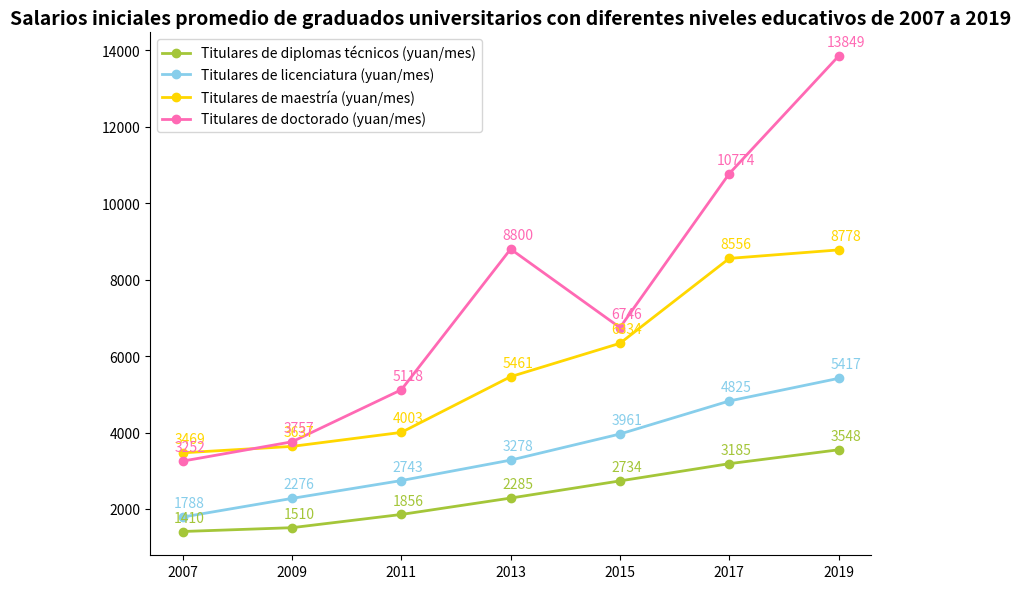

The script that saved this image:
import matplotlib.pyplot as plt
import numpy as np

# Años
years = [2007, 2009, 2011, 2013, 2015, 2017, 2019]
# Salarios iniciales promedio de diferentes niveles educativos (yuan/mes, datos simulados, cercanos a la tendencia)
especialidad = [1410, 1510, 1856, 2285, 2734, 3185, 3548]
licenciatura = [1788, 2276, 2743, 3278, 3961, 4825, 5417]
maestria = [3469, 3637, 4003, 5461, 6334, 8556, 8778]
doctorado = [3252, 3757, 5118, 8800, 6746, 10774, 13849]

# Configuración de colores (cercana a la figura original)
colores = ["#A4C639", "#87CEEB", "#FFD700", "#FF69B4"]
etiquetas = ["Titulares de diplomas técnicos (yuan/mes)", "Titulares de licenciatura (yuan/mes)", "Titulares de maestría (yuan/mes)", "Titulares de doctorado (yuan/mes)"]

# Crear un lienzo
fig, ax = plt.subplots(figsize=(8, 6))

# Dibujar un gráfico de líneas y anotar los datos
for i, (datos, color, etiqueta) in enumerate(zip([especialidad, licenciatura, maestria, doctorado], colores, etiquetas)):
    ax.plot(years, datos, marker='o', color=color, label=etiqueta, linewidth=2)
    # Agregar anotaciones de datos
    for x, y in zip(years, datos):
        ax.annotate(f'{y}',
                    xy=(x, y),
                    xytext=(5, 5),  # Desplazamiento de la posición de la anotación
                    textcoords="offset points",
                    ha='center', va='bottom',
                    color=color)

# Establecer las marcas del eje x
ax.set_xticks(years)
# Establecer el título
ax.set_title("Salarios iniciales promedio de graduados universitarios con diferentes niveles educativos de 2007 a 2019", fontsize=14, fontweight="bold")

# Agregar una leyenda
ax.legend(loc='upper left')

# Embelezar: Ocultar los bordes superior y derecho
for spine in ["top", "right"]:
    ax.spines[spine].set_visible(False)

plt.tight_layout()
plt.show()
